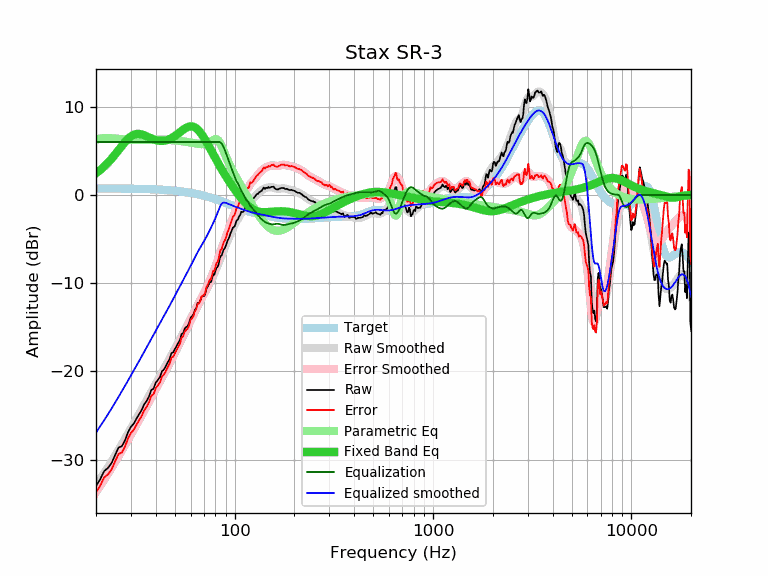

Data behind this chart, as committed beside it:
frequency, raw, error, smoothed, error_smoothed, equalization, parametric_eq, equalized_raw, equalized_smoothed, target
20, -33.00, -33.73, -32.93, -33.67, 6.00, 2.45, -27.00, -26.93, 0.73
21, -32.23, -32.96, -32.23, -32.96, 6.00, 2.82, -26.23, -26.23, 0.73
22, -31.30, -32.03, -31.53, -32.26, 6.00, 3.22, -25.30, -25.53, 0.73
23, -30.95, -31.67, -30.85, -31.58, 6.00, 3.66, -24.95, -24.85, 0.73
24, -30.37, -31.09, -30.18, -30.91, 6.00, 4.12, -24.37, -24.18, 0.73
25, -29.46, -30.18, -29.53, -30.25, 6.00, 4.60, -23.46, -23.53, 0.72
26, -28.64, -29.36, -28.88, -29.60, 6.00, 5.09, -22.64, -22.88, 0.72
27, -28.49, -29.20, -28.26, -28.97, 6.00, 5.56, -22.49, -22.26, 0.72
28, -27.83, -28.54, -27.64, -28.35, 6.00, 5.99, -21.83, -21.64, 0.71
29, -26.90, -27.60, -27.04, -27.75, 6.00, 6.35, -20.90, -21.04, 0.71
30, -26.29, -26.99, -26.46, -27.17, 6.00, 6.63, -20.29, -20.46, 0.70
31, -25.94, -26.63, -25.90, -26.60, 6.00, 6.82, -19.94, -19.90, 0.70
32, -25.36, -26.05, -25.35, -26.04, 6.00, 6.91, -19.36, -19.35, 0.69
33, -24.86, -25.54, -24.82, -25.50, 6.00, 6.92, -18.86, -18.82, 0.69
34, -24.37, -25.04, -24.30, -24.97, 6.00, 6.86, -18.37, -18.30, 0.68
35, -23.74, -24.41, -23.78, -24.45, 6.00, 6.76, -17.74, -17.78, 0.67
36, -23.37, -24.03, -23.28, -23.95, 6.00, 6.64, -17.37, -17.28, 0.66
37, -22.85, -23.50, -22.79, -23.45, 6.00, 6.52, -16.85, -16.79, 0.65
38, -22.12, -22.76, -22.32, -22.96, 6.00, 6.40, -16.12, -16.32, 0.64
39, -21.97, -22.60, -21.85, -22.49, 6.00, 6.29, -15.97, -15.85, 0.63
40, -21.29, -21.91, -21.40, -22.03, 6.00, 6.21, -15.29, -15.40, 0.62
41, -20.98, -21.59, -20.97, -21.58, 6.00, 6.15, -14.98, -14.97, 0.61
42, -20.67, -21.27, -20.55, -21.15, 6.00, 6.12, -14.67, -14.55, 0.60
43, -20.00, -20.58, -20.13, -20.72, 6.00, 6.12, -14.00, -14.13, 0.59
44, -19.80, -20.37, -19.73, -20.30, 6.00, 6.14, -13.80, -13.73, 0.57
45, -19.41, -19.97, -19.33, -19.89, 6.00, 6.18, -13.41, -13.33, 0.56
46, -18.98, -19.52, -18.94, -19.48, 6.00, 6.24, -12.98, -12.94, 0.54
47, -18.59, -19.11, -18.55, -19.08, 6.00, 6.33, -12.59, -12.55, 0.53
48, -17.92, -18.43, -18.17, -18.68, 6.00, 6.43, -11.92, -12.17, 0.51
49, -17.86, -18.35, -17.79, -18.29, 6.00, 6.55, -11.86, -11.79, 0.49
50, -17.46, -17.93, -17.42, -17.89, 6.00, 6.68, -11.46, -11.42, 0.47
51, -17.11, -17.56, -17.05, -17.51, 6.00, 6.82, -11.11, -11.05, 0.45
52, -16.77, -17.20, -16.69, -17.12, 6.00, 6.97, -10.77, -10.69, 0.43
53, -16.44, -16.85, -16.33, -16.74, 6.00, 7.11, -10.44, -10.33, 0.41
54, -15.78, -16.16, -15.98, -16.37, 6.00, 7.25, -9.78, -9.98, 0.39
55, -15.68, -16.04, -15.65, -16.01, 6.00, 7.39, -9.68, -9.65, 0.37
56, -15.15, -15.49, -15.32, -15.66, 6.00, 7.51, -9.15, -9.32, 0.34
57, -14.98, -15.29, -14.99, -15.31, 6.00, 7.61, -8.98, -8.99, 0.32
58, -14.85, -15.14, -14.67, -14.96, 6.00, 7.69, -8.85, -8.67, 0.29
59, -14.48, -14.74, -14.36, -14.62, 6.00, 7.75, -8.48, -8.36, 0.26
60, -13.90, -14.13, -14.04, -14.27, 6.00, 7.77, -7.90, -8.04, 0.23
61, -13.77, -13.97, -13.72, -13.92, 6.00, 7.77, -7.77, -7.72, 0.21
62, -13.52, -13.69, -13.40, -13.58, 6.00, 7.73, -7.52, -7.40, 0.18
63, -13.02, -13.16, -13.09, -13.23, 6.00, 7.66, -7.02, -7.09, 0.14
64, -12.86, -12.97, -12.79, -12.90, 6.00, 7.56, -6.86, -6.79, 0.11
65, -12.26, -12.34, -12.51, -12.59, 6.00, 7.43, -6.26, -6.51, 0.08
66, -12.29, -12.33, -12.24, -12.29, 6.00, 7.28, -6.29, -6.24, 0.05
67, -12.03, -12.04, -11.98, -12.00, 6.00, 7.10, -6.03, -5.98, 0.01
68, -11.58, -11.56, -11.74, -11.72, 6.00, 6.91, -5.58, -5.74, -0.02
69, -11.46, -11.40, -11.50, -11.45, 6.00, 6.70, -5.46, -5.50, -0.06
70, -11.48, -11.38, -11.26, -11.17, 6.00, 6.48, -5.48, -5.26, -0.09
71, -11.27, -11.14, -11.02, -10.89, 6.00, 6.25, -5.27, -5.02, -0.13
72, -10.67, -10.50, -10.77, -10.60, 6.00, 6.01, -4.67, -4.77, -0.17
73, -10.42, -10.21, -10.51, -10.30, 6.00, 5.78, -4.42, -4.51, -0.20
74, -10.18, -9.93, -10.24, -10.00, 6.00, 5.54, -4.18, -4.24, -0.24
75, -9.88, -9.60, -9.98, -9.70, 6.00, 5.30, -3.88, -3.98, -0.28
76, -9.89, -9.57, -9.71, -9.39, 6.00, 5.06, -3.89, -3.71, -0.32
77, -9.44, -9.08, -9.44, -9.08, 6.00, 4.82, -3.44, -3.44, -0.36
78, -8.98, -8.58, -9.17, -8.77, 6.00, 4.59, -2.98, -3.17, -0.40
79, -9.05, -8.61, -8.89, -8.45, 6.00, 4.37, -3.05, -2.89, -0.44
... 553 more rows
